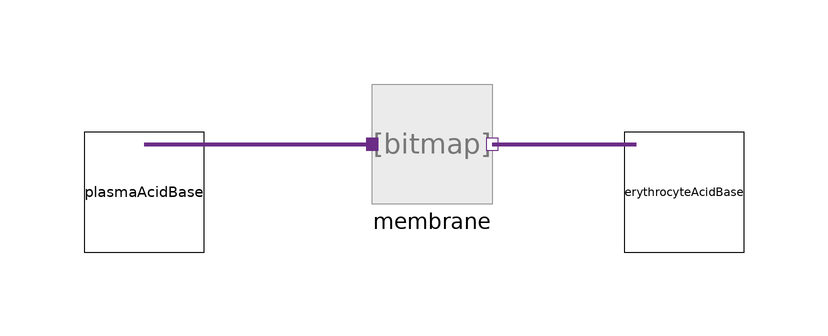

The Modelica model whose source follows is shown above as a component diagram (icons at their Placement, wires along their Line points).

model BloodAcidBase
          PlasmaAcidBase plasmaAcidBase
            annotation (Placement(transformation(extent={{-34,-6},{-14,14}})));
          Develop.ErythrocyteAcidBase erythrocyteAcidBase
            annotation (Placement(transformation(extent={{56,-6},{76,14}})));
          Components.Membrane membrane(NumberOfParticles=3)
            annotation (Placement(transformation(extent={{14,2},{34,22}})));
        equation
          connect(plasmaAcidBase.substances, membrane.particlesInside)
            annotation (Line(
              points={{-24,12},{14,12}},
              color={107,45,134},
              thickness=1,
              smooth=Smooth.None));
          connect(membrane.particlesOutside, erythrocyteAcidBase.substances)
            annotation (Line(
              points={{34,12},{58,12}},
              color={107,45,134},
              thickness=1,
              smooth=Smooth.None));
        end BloodAcidBase;